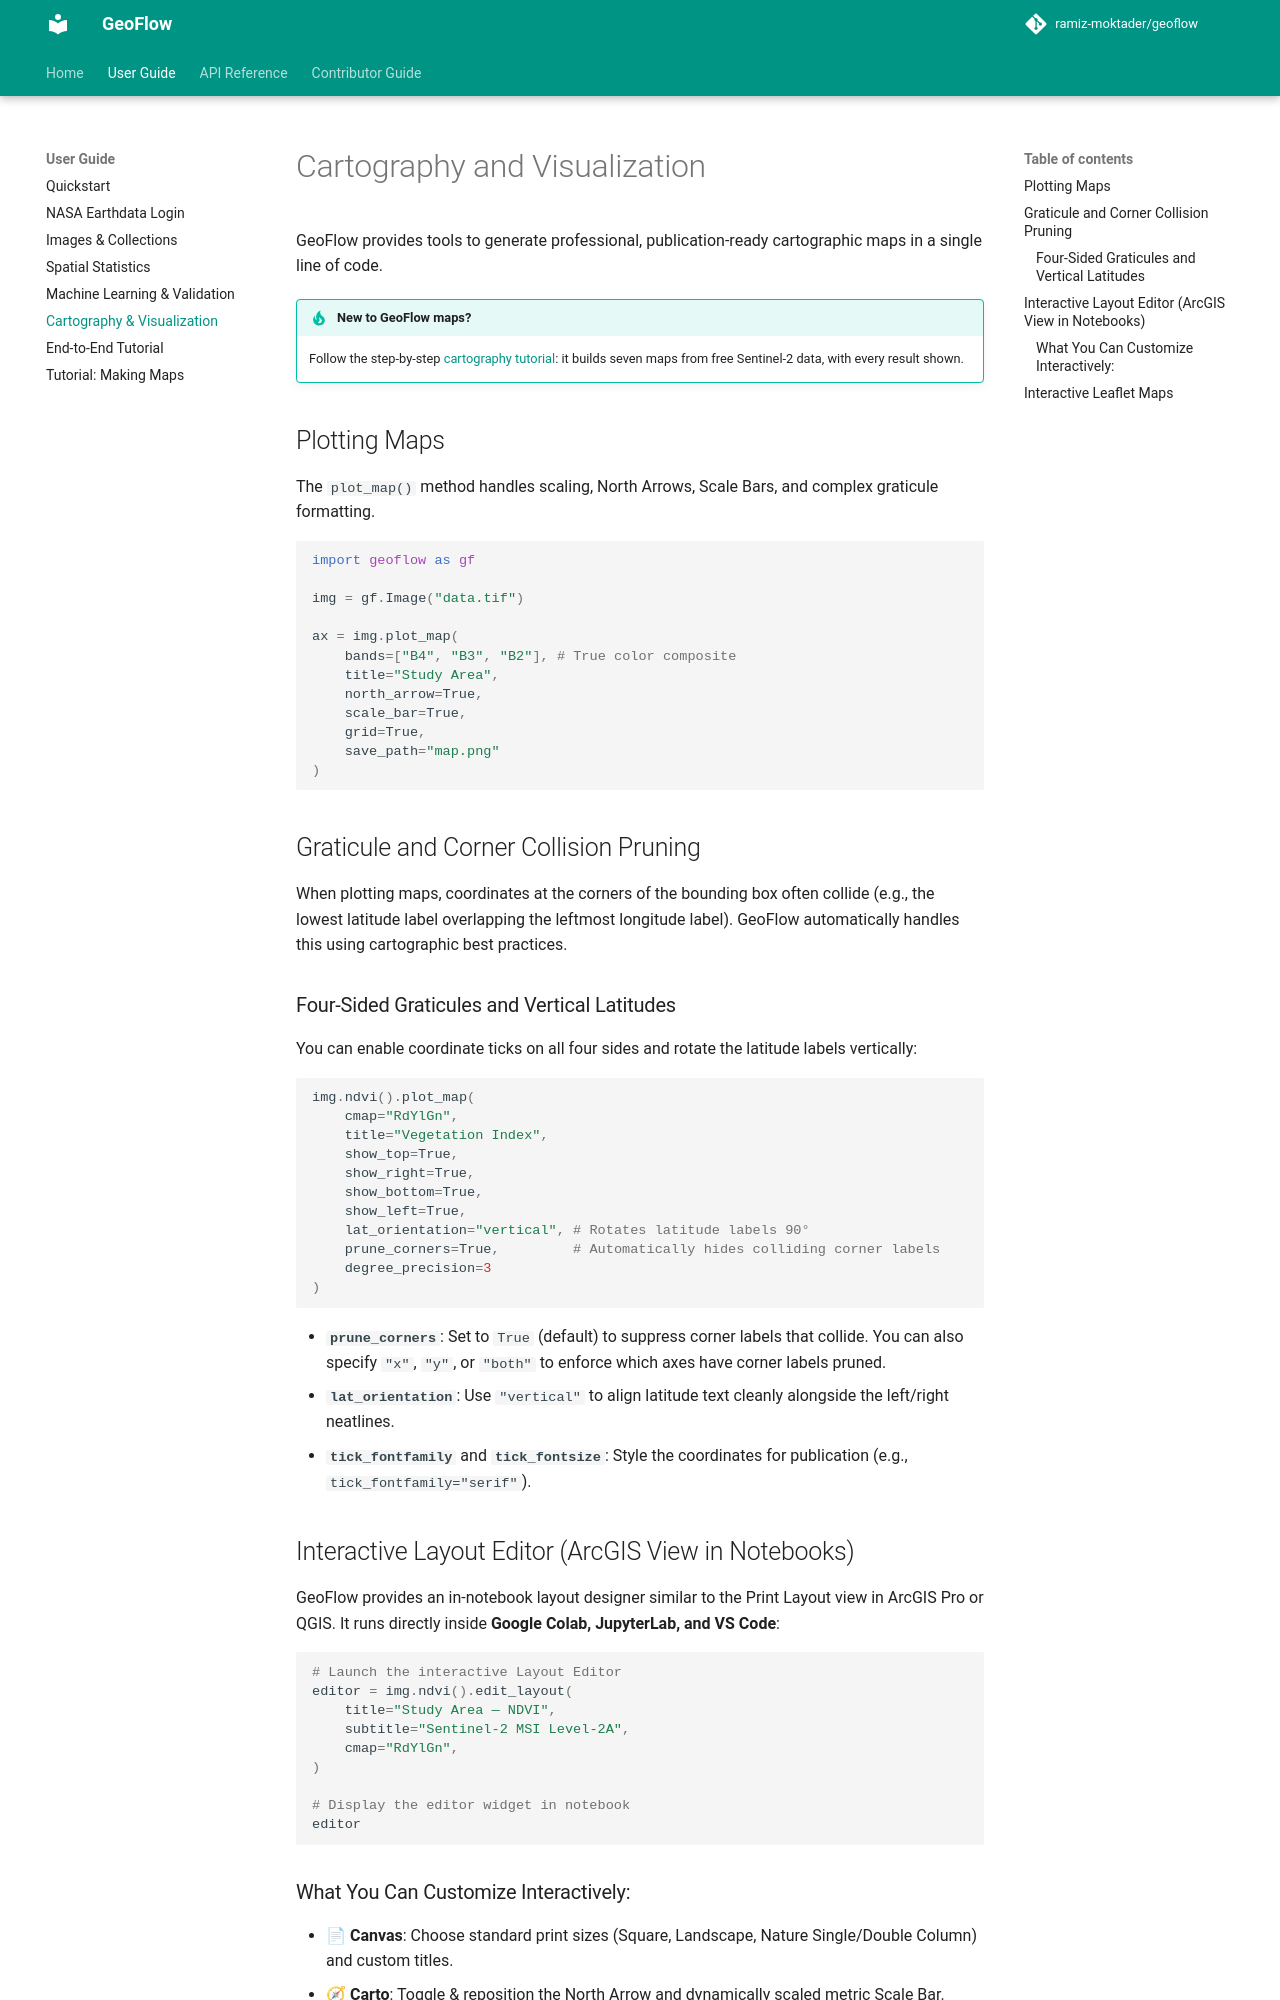

repository: ramiz-moktader/geoflow · page: user_guide/05_cartography/index.html · generator: mkdocs

# Cartography and Visualization

GeoFlow provides tools to generate professional, publication-ready cartographic maps in a single line of code.

!!! tip "New to GeoFlow maps?"
    Follow the step-by-step [cartography tutorial](07_cartography_tutorial.md): it builds seven maps from free Sentinel-2 data, with every result shown.

## Plotting Maps

The `plot_map()` method handles scaling, North Arrows, Scale Bars, and complex graticule formatting.

```python
import geoflow as gf

img = gf.Image("data.tif")

ax = img.plot_map(
    bands=["B4", "B3", "B2"], # True color composite
    title="Study Area",
    north_arrow=True,
    scale_bar=True,
    grid=True,
    save_path="map.png"
)
```

## Graticule and Corner Collision Pruning

When plotting maps, coordinates at the corners of the bounding box often collide (e.g., the lowest latitude label overlapping the leftmost longitude label). GeoFlow automatically handles this using cartographic best practices.

### Four-Sided Graticules and Vertical Latitudes

You can enable coordinate ticks on all four sides and rotate the latitude labels vertically:

```python
img.ndvi().plot_map(
    cmap="RdYlGn",
    title="Vegetation Index",
    show_top=True,
    show_right=True,
    show_bottom=True,
    show_left=True,
    lat_orientation="vertical", # Rotates latitude labels 90°
    prune_corners=True,         # Automatically hides colliding corner labels
    degree_precision=3
)
```

- **`prune_corners`**: Set to `True` (default) to suppress corner labels that collide. You can also specify `"x"`, `"y"`, or `"both"` to enforce which axes have corner labels pruned.
- **`lat_orientation`**: Use `"vertical"` to align latitude text cleanly alongside the left/right neatlines.
- **`tick_fontfamily`** and **`tick_fontsize`**: Style the coordinates for publication (e.g., `tick_fontfamily="serif"`).

## Interactive Layout Editor (ArcGIS View in Notebooks)

GeoFlow provides an in-notebook layout designer similar to the Print Layout view in ArcGIS Pro or QGIS. It runs directly inside **Google Colab, JupyterLab, and VS Code**:

```python
# Launch the interactive Layout Editor
editor = img.ndvi().edit_layout(
    title="Study Area — NDVI",
    subtitle="Sentinel-2 MSI Level-2A",
    cmap="RdYlGn",
)

# Display the editor widget in notebook
editor
```
